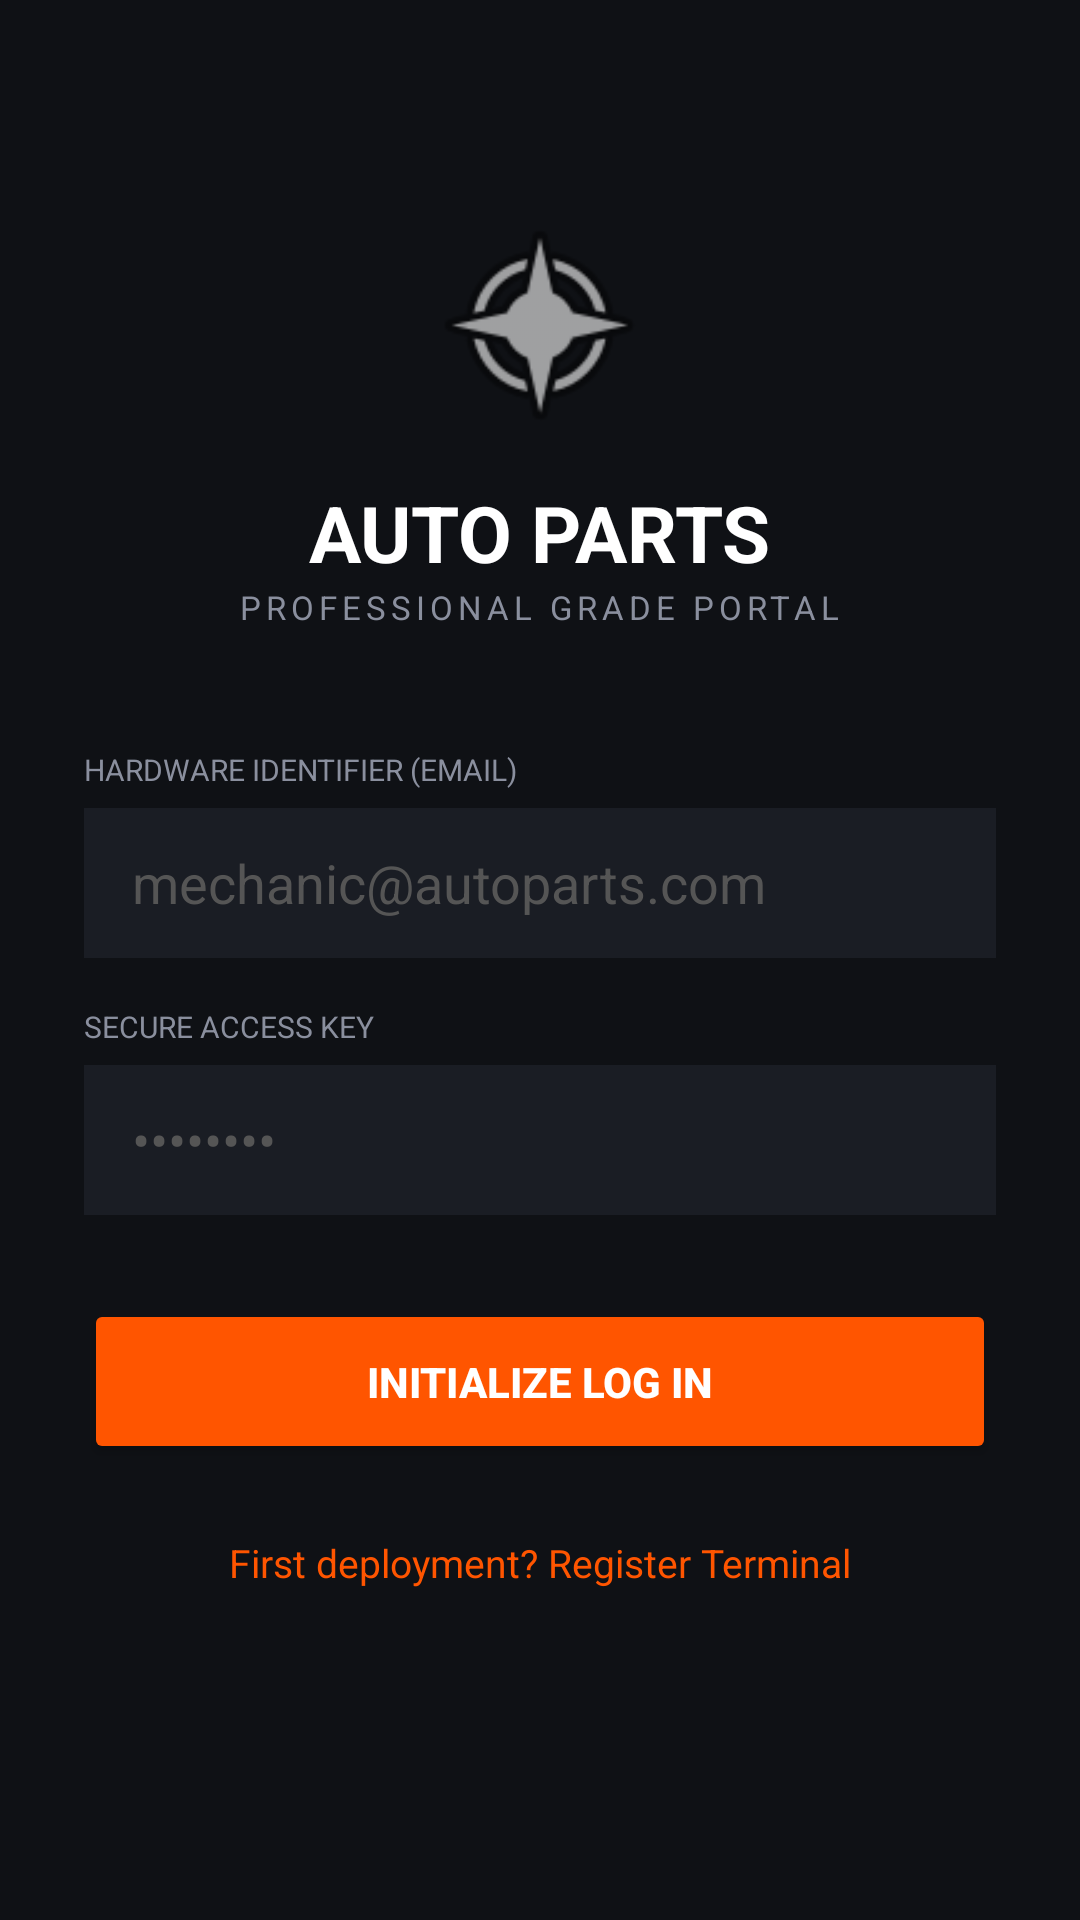

Android layout source for this screen:
<!-- AndroidManifest.xml: application theme Theme.Autorepuestos -->
<!-- res/layout/activity_login.xml -->
<?xml version="1.0" encoding="utf-8"?>
<ScrollView xmlns:android="http://schemas.android.com/apk/res/android"
    android:layout_width="match_parent"
    android:layout_height="match_parent"
    android:background="@color/bg_dark"
    android:fillViewport="true">

    <LinearLayout
        android:layout_width="match_parent"
        android:layout_height="wrap_content"
        android:orientation="vertical"
        android:padding="28dp"
        android:gravity="center_horizontal">

        <ImageView
            android:id="@+id/imgLogo"
            android:layout_width="80dp"
            android:layout_height="80dp"
            android:layout_marginTop="40dp"
            android:src="@android:drawable/ic_menu_compass"
            android:contentDescription="Logo" />

        <TextView
            android:layout_width="wrap_content"
            android:layout_height="wrap_content"
            android:text="AUTO PARTS"
            android:textColor="@color/text_white"
            android:textSize="26sp"
            android:textStyle="bold"
            android:layout_marginTop="12dp" />

        <TextView
            android:layout_width="wrap_content"
            android:layout_height="wrap_content"
            android:text="PROFESSIONAL GRADE PORTAL"
            android:textColor="@color/text_muted"
            android:textSize="11sp"
            android:letterSpacing="0.15" />

        
        <TextView
            android:layout_width="match_parent"
            android:layout_height="wrap_content"
            android:text="HARDWARE IDENTIFIER (EMAIL)"
            android:textColor="@color/text_muted"
            android:textSize="10sp"
            android:layout_marginTop="40dp" />

        <EditText
            android:id="@+id/etEmail"
            android:layout_width="match_parent"
            android:layout_height="50dp"
            android:background="@color/card_dark"
            android:hint="mechanic@autoparts.com"
            android:textColorHint="#555555"
            android:textColor="@color/text_white"
            android:inputType="textEmailAddress"
            android:paddingHorizontal="16dp"
            android:layout_marginTop="6dp" />

        
        <TextView
            android:layout_width="match_parent"
            android:layout_height="wrap_content"
            android:text="SECURE ACCESS KEY"
            android:textColor="@color/text_muted"
            android:textSize="10sp"
            android:layout_marginTop="16dp" />

        <EditText
            android:id="@+id/etPassword"
            android:layout_width="match_parent"
            android:layout_height="50dp"
            android:background="@color/card_dark"
            android:hint="••••••••"
            android:textColorHint="#555555"
            android:textColor="@color/text_white"
            android:inputType="textPassword"
            android:paddingHorizontal="16dp"
            android:layout_marginTop="6dp" />

        
        <Button
            android:id="@+id/btnLogin"
            android:layout_width="match_parent"
            android:layout_height="55dp"
            android:text="INITIALIZE LOG IN"
            android:textColor="@color/text_white"
            android:textStyle="bold"
            android:backgroundTint="@color/orange_primary"
            android:layout_marginTop="28dp" />

        
        <TextView
            android:id="@+id/tvRegister"
            android:layout_width="wrap_content"
            android:layout_height="wrap_content"
            android:text="First deployment? Register Terminal"
            android:textColor="@color/orange_primary"
            android:textSize="13sp"
            android:layout_marginTop="24dp" />

    </LinearLayout>
</ScrollView>
<!-- resources referenced by this layout -->
<resources>
  <color name="bg_dark">#0F1115</color>
  <color name="card_dark">#1A1D24</color>
  <color name="orange_primary">#FF5500</color>
  <color name="text_muted">#8A8F9E</color>
  <color name="text_white">#FFFFFF</color>
  <style name="Theme.Autorepuestos" parent="Base.Theme.Autorepuestos" />
  <style name="Base.Theme.Autorepuestos" parent="Theme.Material3.DayNight.NoActionBar">
          
          
      </style>
</resources>
